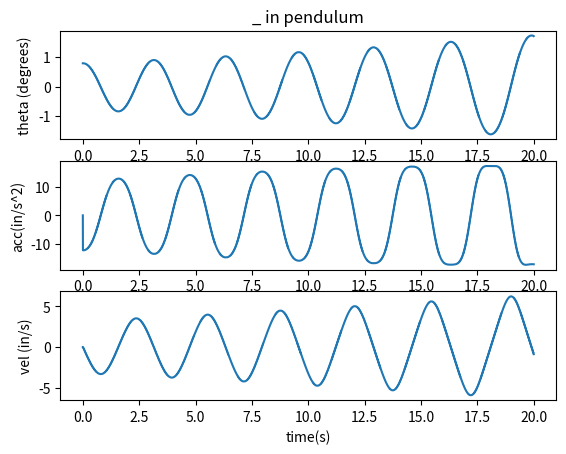
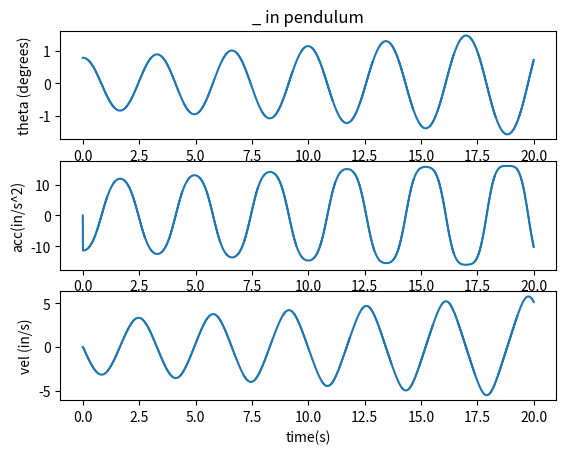
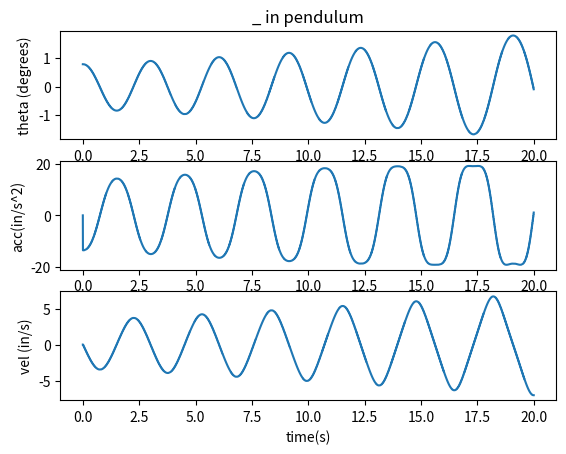
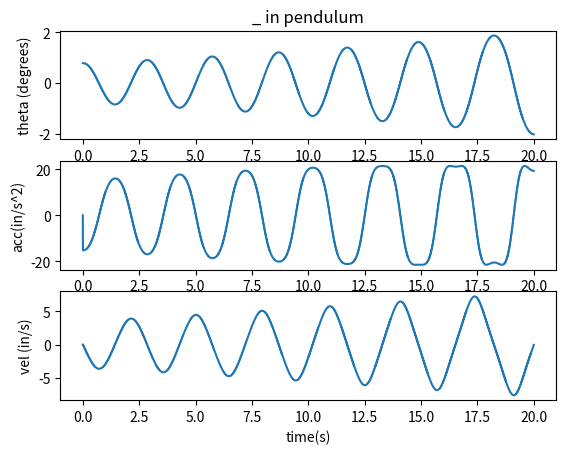
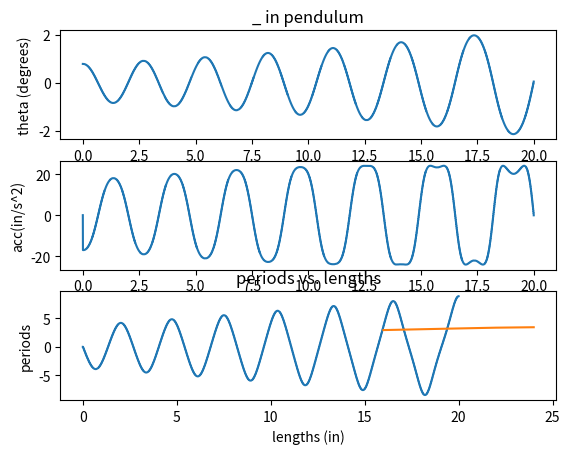

Here is the Python script that generated these plots, in order:
#Step 5
#Grace and Maddie 

#import statemets
import numpy as np
import matplotlib.pyplot as plt
import scipy.signal as sig 

#custom functions
def update_system(acc,theta,vel,length):
    dt = .005
    thetaNext = theta+vel*dt
    velNext = vel+acc*dt
    accNext = -386.1*np.sin(theta)/length 
    return thetaNext,velNext, accNext

def sim(length):
    theta = [np.pi/4]
    vel = [0]
    acc = [0]
    time = np.linspace(0,20,4000)
    i = 0
    while i < len(time)-1:
        thetaNext, velNext, accNext = update_system(acc[i-1],theta[i-1],vel[i-1],length)
        theta.append(thetaNext)
        vel.append(velNext)
        acc.append(accNext)
        i += 1
    return theta, vel, acc

def find_period(theta): 
    time = np.linspace(0,20,4000)
    theta_filt = sig.medfilt(theta) 
    x_pks, _ = sig.find_peaks(theta_filt)
    
    new_time = time[x_pks]
    period = []
    
    for x in range(len(new_time)-1):
        y = new_time[x+1] - new_time[x]
        period += [y]
    period = np.average(period)
    
    return period

def graph_periods():
    theta_24, vel, acc = sim(24)
    theta_22, vel, acc = sim(22)
    theta_20, vel, acc = sim(20)
    theta_18, vel, acc = sim(18)
    theta_16, vel, acc = sim(16)
    
    period_24 = find_period(theta_24[:])
    period_22 = find_period(theta_22[:])
    period_20 = find_period(theta_20[:])
    period_18 = find_period(theta_18[:])
    period_16 = find_period(theta_16[:])
    
    periods = np.array([period_24, period_22, period_20, period_18, period_16])
    lengths = np.array([24, 22, 20, 18, 16])
    plt.plot(lengths, periods)
    plt.title('periods vs. lengths')
    plt.ylabel('periods')
    plt.xlabel('lengths (in)')
    return plt.show()
    

def plots(length):
    time = np.linspace(0,20,4000)
    theta, vel, acc = sim(length)
    
    figs, axs = plt.subplots(3,1)
    axs[0].plot(time, theta[:])
    axs[0].set_title('_ in pendulum')
    axs[0].set_ylabel('theta (degrees)')
    
    axs[1].plot(time, acc[:]) 
    axs[1].set_ylabel('acc(in/s^2)')
    
    axs[2].plot(time, vel[:]) 
    axs[2].set_ylabel('vel (in/s)')
    axs[2].set_xlabel('time(s)')
    
    return plt.show()

# initial conditions

#main script

plots(22)
plots(24)
plots(20)
plots(18)
plots(16)

graph_periods()